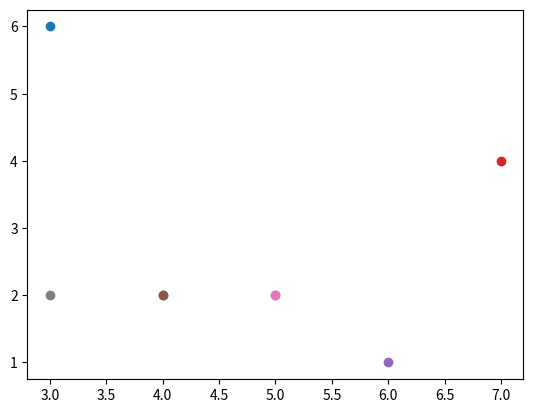
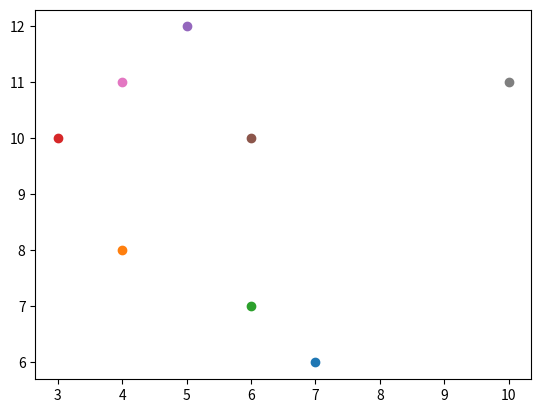

Source code (Python) for these figures, in order:
import numpy as np
import matplotlib.pyplot as plt
from matplotlib.pyplot import *

X1 = [[3, 6, 4, 10], [9, 7, 5, 11], [4,5,6, 12], [7, 8, 9, 13], [6, 7, 9, 8], [4, 5, 6, 13], [10, 6, 5, 11], [9, 10, 8, 3]]
X2 = [[6, 7, 9, 8], [4, 5, 2, 14], [12, 8, 2, 8], [10, 11, 9, 4], [1, 2, 1, 2], [2, 6, 7, 4], [3, 3, 2, 3], [4, 2, 5, 3]]
c = [[0] * 4 for i in range(8)]
d = [[0] * 4 for i in range(8)]
print('исходная матрица ')
print('    |    z1   | ', '    z2   |', '    z3   |', '    z4   |')
print('----------------------------------------------')
for i in range(8):
    print('x', i + 1, '|', end=' '),
    for j in range(4):
        print(X1[i][j], ',', X2[i][j], "  | ", end=' ')
    print()

print('Принцип векторного максимина:')
a = []
for i in range(8):
    a.append(min(X1[i]))
b = []
for i in range(8):
    b.append(min(X2[i]))

print('  |x1 | x2| x3| x4| x5| x6| x7| x8')
print('v1|', end=' ')
for i in range(8):
    print(a[i], '|', end=' ')
print()
print('v2|', end=' ')
for j in range(8):
    print(b[j], '|', end=' ')
print()

p = [-1] * 8
for i in range(0, 8):
    for j in range(0, 8):
        if ((a[i] <= a[j]) & (b[i] <= b[j])):
            p[i] = p[i] + 1
ans1 = []
for i in range(0, 8):
    if (p[i] == 0) | (p[i] == 1):
        print(f'Множество эффективных решений задачи: V{i + 1}')
        print(f'Множество оптимальных проектов x{i + 1}')
        ans1.append(i)
fig = plt.figure()
for i in range(8):
    scatter([a[i]], [b[i]])
###################################

print('\nПринцип векторного минимаксного сожаления')

for j in range(4):
    for i in range(8):
        if (X1[i][j] > a[j]):
            a[j] = X1[i][j]
for j in range(4):
    for i in range(8):
        if (X2[i][j] > b[j]):
            b[j] = X2[i][j]

print(' множество идеальных точек')
print('  | z1  |z2    |z3     |z4')
print('w1|', end=' ')
for i in range(4):
    print(a[i], ' | ', end=' ')
print()
print('w2|', end=' ')
for j in range(4):
    print(b[j], ' | ', end=' ')
print()
print('\nТаблица значений функций векторных рисков')
print('    |     z1   | ', ' z2    |', '  z3    |', ' z4   |')
print('----------------------------------------------')
for i in range(8):
    print('x', i + 1, '|', end=' '),
    for j in range(4):
        c[i][j] = a[j] - X1[i][j]
        d[i][j] = b[j] - X2[i][j]
        print(' ', (c[i][j]), ',', (d[i][j]), ' |', end=' ')
    print()

print('\nмножество точек крайнего пессимизма')
a = []
for i in range(8):
    a.append(max(c[i]))
b = []
for i in range(8):
    b.append(max(d[i]))
print('  |x1 | x2| x3| x4| x5| x6| x7| x8')
print('v1|', end=' ')
for i in range(8):
    print(a[i], '|', end=' ')
print()
print('v2|', end=' ')
for j in range(8):
    print(b[j], '|', end=' ')
print()

p = [-1] * 8
for i in range(0, 8):
    for j in range(0, 8):
        if ((a[i] >= a[j]) & (b[i] >= b[j])):
            p[i] = p[i] + 1
ans2 = []
for i in range(0, 8):
    if p[i] == 0:
        print(f'Множество эффективных решений задачи: V{i + 1}')
        print(f'Множество оптимальных проектов x{i + 1}')
        ans2.append(i)
fig = plt.figure()
for i in range(8):
    scatter([a[i]], [b[i]])


################################### F
def C(X):
    Xt = [[0, 0, 0, 0], [0, 0, 0, 0], [0, 0, 0, 0], [0, 0, 0, 0], [0, 0, 0, 0], [0, 0, 0, 0], [0, 0, 0, 0],
          [0, 0, 0, 0]]
    print('________________________')
    print('     |', '  z1 - z4', ' |')
    print('________________________')
    for i in range(8):
        print('x', i, ' ', X[i])
    a = []
    for i in range(8):
        a.append(min(X[i]))
    print('1)Вальд\nматрица ai: \n', a)
    for i in range(8):
        if (a[i] == max(a)):
            print('оптимальное решение: x', i + 1)
            Xt[i][0] = 1

    b = []
    bt = []
    for i in range(4):
        for j in range(8):
            bt.append(X[j][i])
        b.append(max(bt))
        bt = []
    print('\n2)Сэвидж\nматрица b: \n', b)

    r = [[], [], [], [], [], [], [], []]
    print('матрица r: ')
    for i in range(8):
        for j in range(4):
            r[i].append(b[j] - X[i][j])
        print(r[i])
    r1 = []
    for i in range(8):
        r1.append(max(r[i]))
    print('матрица bi: \n', r1)
    for i in range(8):
        if (r1[i] == min(r1)):
            print('оптимальное решение: x', i + 1)
            Xt[i][1] = 1

    g = []
    for i in range(8):
        g.append(0.6 * (min(X[i])) + 0.4 * (max(X[i])))
    G = g.index(max(g))
    print('\n3)Гурвиц')
    print('matrix G: \n', np.round(g, 1))
    print('оптимальное решение: x', G + 1)
    Xt[G][2] = 1

    f = []
    for i in range(8):
        f.append(0.25 * sum(X[i]))
    print('\n4)Лаплас\nматрица fi: \n', f)
    F = f.index(max(f))
    print('оптимальное решение: x', F + 1)
    Xt[F][3] = 1

    print('Матрица голосования')
    for i in range(8):
        print('x', i, ' ', Xt[i])
    fin = []
    for i in range(8):
        fin.append(sum(Xt[i]))
    Fin = fin.index(max(fin))
    print('\nоптимальный проект: x', Fin + 1)
    return Fin


F1 = C(X1)
F2 = C(X2)
Xt = [[0, 0, 0, 0], [0, 0, 0, 0], [0, 0, 0, 0], [0, 0, 0, 0], [0, 0, 0, 0], [0, 0, 0, 0], [0, 0, 0, 0], [0, 0, 0, 0]]
for i in range(len(ans1)):
    Xt[ans1[i]][0] = 1
for i in range(len(ans2)):
    Xt[ans2[i]][1] = 1
Xt[F1][2] = 1
Xt[F2][3] = 1
print('Итоговая матрица голосования')
for i in range(8):
    print('x', i+1, ' ', Xt[i])
fin = []
for i in range(8):
    fin.append(sum(Xt[i]))
for i in range(8):
    if fin[i] == max(fin):
        print('\nоптимальный проект: x', i + 1)
